Dataset: dataset (GitHub, Nagharjun17/Fault-Detection---WiFi-Extender). Classes: LED off, LED on.

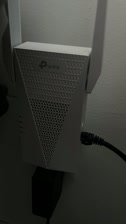
Label: LED off

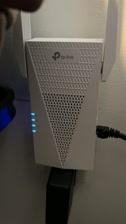
Label: LED on

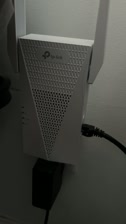
Label: LED off

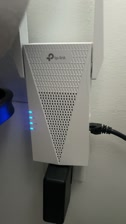
Label: LED on

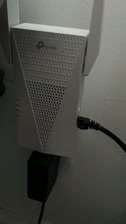
Label: LED off

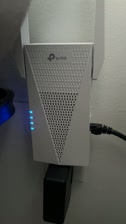
Label: LED on
